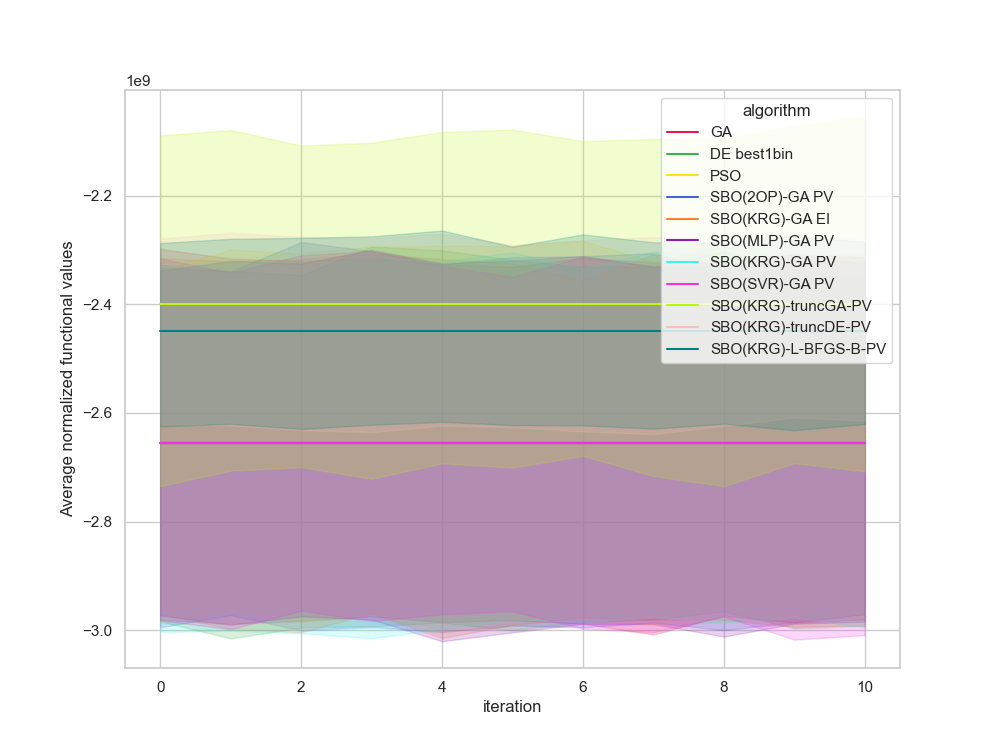

Values plotted in this chart, from the file beside it:
, Unnamed: 0, value, iteration, algorithm, replicate
0, 0.0, -2518717816, 0, GA, 0
1, 1.0, -2518717816, 1, GA, 0
2, 2.0, -2518717816, 2, GA, 0
3, 3.0, -2518717816, 3, GA, 0
4, 4.0, -2518717816, 4, GA, 0
5, 5.0, -2518717816, 5, GA, 0
6, 6.0, -2518717816, 6, GA, 0
7, 7.0, -2518717816, 7, GA, 0
8, 8.0, -2518717816, 8, GA, 0
9, 9.0, -2518717816, 9, GA, 0
10, 10.0, -2518717816, 10, GA, 0
11, 11.0, -1807107874, 0, GA, 1
12, 12.0, -1807107874, 1, GA, 1
13, 13.0, -1807107874, 2, GA, 1
14, 14.0, -1807107874, 3, GA, 1
15, 15.0, -1807107874, 4, GA, 1
16, 16.0, -1807107874, 5, GA, 1
17, 17.0, -1807107874, 6, GA, 1
18, 18.0, -1807107874, 7, GA, 1
19, 19.0, -1807107874, 8, GA, 1
20, 20.0, -1807107874, 9, GA, 1
21, 21.0, -1807107874, 10, GA, 1
22, 22.0, -3639258980, 0, GA, 2
23, 23.0, -3639258980, 1, GA, 2
24, 24.0, -3639258980, 2, GA, 2
25, 25.0, -3639258980, 3, GA, 2
26, 26.0, -3639258980, 4, GA, 2
27, 27.0, -3639258980, 5, GA, 2
28, 28.0, -3639258980, 6, GA, 2
29, 29.0, -3639258980, 7, GA, 2
30, 30.0, -3639258980, 8, GA, 2
31, 31.0, -3639258980, 9, GA, 2
32, 32.0, -3639258980, 10, GA, 2
33, 33.0, -1890818411, 0, GA, 3
34, 34.0, -1890818411, 1, GA, 3
35, 35.0, -1890818411, 2, GA, 3
36, 36.0, -1890818411, 3, GA, 3
37, 37.0, -1890818411, 4, GA, 3
38, 38.0, -1890818411, 5, GA, 3
39, 39.0, -1890818411, 6, GA, 3
40, 40.0, -1890818411, 7, GA, 3
41, 41.0, -1890818411, 8, GA, 3
42, 42.0, -1890818411, 9, GA, 3
43, 43.0, -1890818411, 10, GA, 3
44, 44.0, -2892655513, 0, GA, 4
45, 45.0, -2892655513, 1, GA, 4
46, 46.0, -2892655513, 2, GA, 4
47, 47.0, -2892655513, 3, GA, 4
48, 48.0, -2892655513, 4, GA, 4
49, 49.0, -2892655513, 5, GA, 4
50, 50.0, -2892655513, 6, GA, 4
51, 51.0, -2892655513, 7, GA, 4
52, 52.0, -2892655513, 8, GA, 4
53, 53.0, -2892655513, 9, GA, 4
54, 54.0, -2892655513, 10, GA, 4
55, 55.0, -2878333572, 0, GA, 5
56, 56.0, -2878333572, 1, GA, 5
57, 57.0, -2878333572, 2, GA, 5
58, 58.0, -2878333572, 3, GA, 5
59, 59.0, -2878333572, 4, GA, 5
... 1,150 more rows
